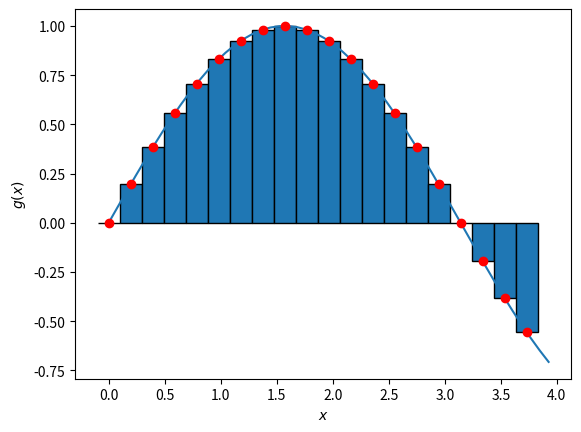
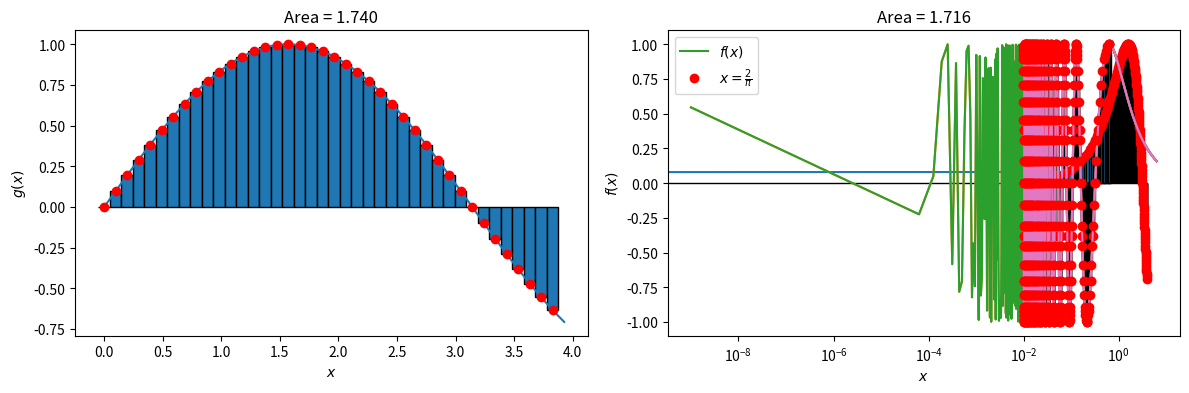

These figures' Python source, in order:
"""
Numerical Integration
---------------------

Here is an introduction to Numerical Integration with Python!
"""
import numpy as np
import matplotlib.pyplot as plt
import matplotlib as mpl

###############################################################################
# Let's look at a simple function:
#
# .. math::
#
#     g(x) = \sin(x)
#
# which we know the analytical integral as:
#
# .. math::
#
#     G(x) = - \cos(x)
#
# and let's integrate that from 0 to :math:`\frac{5\pi}{4}`. Analytically, this is:
#
# .. math::
#
#     \int_0^{\frac{5\pi}{4}} g(x) \, dx = - \cos(x) |_0^{\frac{5\pi}{4}} = - \cos(\frac{5\pi}{4}) + \cos(0) = \frac{\sqrt{2}}{2} + 1 = 1.7071

np.sqrt(2) / 2 + 1

###############################################################################
# We can visualize this as the area under the curve - which is all a numerical
# integral is; an approximation of the area under the curve.
# To do a numerical integration, we simply discretize our x space and then
# evaluate our function. Once we have that, we can sum the evaluation and
# multiply by the discretization factor to yield the effective area under the
# curve.
#
# So let's discretize :math:`g(x)` into several rectangles which we can use to
# solve for the area under this curve.


g = lambda x: np.sin(x)
a, b = 0, 5 * np.pi / 4

y = np.linspace(a, b)

dy = np.pi / 16
yy = np.arange(a, b, dy)


def plot_rects(xx, f, delta):
    for v in xx:
        value = f(v)
        if value >= 0.0:
            loc = 0.0
            h = value
        else:
            loc = value
            h = 0 - value
        r = mpl.patches.Rectangle(
            (v - delta / 2.0, loc), width=delta, height=h, edgecolor="k", linewidth=1
        )
        plt.gca().add_patch(r)
    return


def plot_g():
    plt.plot(y, g(y))
    plt.plot(yy, g(yy), "ro")

    plot_rects(yy, g, dy)

    plt.xlabel("$x$")
    plt.ylabel("$g(x)$")


plot_g()
plt.show()

###############################################################################
# So now we can sum the areas of all of those rectangles to get an
# approximation of the area under the curve (the integral)
np.sum(g(yy - (dy / 2)) * dy)


# That's not too bad considering our rectangles do not perfectly follow the
# curve. Let's now try choosing a :math:`\Delta x` value that will increase the
# sampling creating finer spaced rectangles to improve our approximation.

dy = np.pi / 32
yy = np.arange(a, b, dy)

plt.figure(figsize=(12, 4))
plt.subplot(1, 2, 1)
plot_g()
plt.title("Area = {:.3f}".format(np.sum(g(yy) * dy)))

plt.subplot(1, 2, 2)

dy = np.pi / 128
yy = np.arange(a, b, dy)

plot_g()
plt.title("Area = {:.3f}".format(np.sum(g(yy) * dy)))

plt.tight_layout()
plt.show()


###############################################################################

np.sum(g(yy) * dy)

###############################################################################
# Now that's much better! as we decrease the :math:`\Delta x` value, we see the
# apprximationm start to converge on the analtical answer for the integral.
# The rectangles appear to be consistently overestimating the integral.
#
# Integrating a Complex Function
# ~~~~~~~~~~~~~~~~~~~~~~~~~~~~~~
#
# Now let's apply that concept to numerically integrate a more complex function
# such as:
#
# .. math::
#
#     f(x) = \sin(\frac{1}{x})
#
# from 0 to :math:`2\pi`. This allows us to really showcase where numerical
# integration benefits as I don't even know where to begin when it comes to
# analytically integrating that.

f = lambda x: np.sin(1 / x)

###############################################################################
# To do so, we'll need to define a range of x values on which to evaluate the
# function. Let's try out a few different sets of x values to plot the values
# of :math:`f(x)` to gain insight into how this function behaves.
#
# First, let's see what happens when we plot this function at linear intervals
# between 0 and :math:`2\pi` (note that we cannont have a division by zero, so our
# lower boound must be some small value, not 0: we'll use :math:`10^{-9}`.

num = 100000
zero = 1e-9

# Create an array of x values to evaluate
x = np.linspace(zero, 2 * np.pi, num)

# Evaluate and plot the values
plt.plot(x, f(x))
plt.xlabel("$x$")
plt.ylabel("$f(x)$")
plt.show()

###############################################################################
# Huh, that's weird. The function behaves quite different from a typical :math:`\sin`
# function and we appear to see some sort of decay - let's look into that a bit
# more. *At what x value are we seeing a change from oscillatory behavior to
# a decay?*
#
# From visual inspection, it looks like some value above :math:`\frac{1}{\pi}`
# (0.318). Let's reevaluate the function from that x value onward.
# Then find the maximum and see what interval of :math:`\pi` is causing the change
# in behavior.

subset = np.linspace(0.3, 2 * np.pi, num)
subset[np.argmax(f(subset))] * np.pi

###############################################################################
# Aha! It appears that the x value of :math:`\frac{2}{\pi}` marks the start of
# decay. This makes sense because :math:`\sin(1/2/\pi) = \sin(\pi/2) = 1`

plt.plot(x, f(x), label="$f(x)$")
plt.plot(2.0 / np.pi, f(2.0 / np.pi), "ro", label=r"$x=\frac{2}{\pi}$")
plt.legend()
plt.xlabel("$x$")
plt.ylabel("$f(x)$")
plt.show()

###############################################################################
# So now we know that have a speration point in our function - this might come
# in handy later. as we may have to treat those two regions of the function
# separately when numerically integrating.
#
# Now, let's explore the jumbled up portion of the plot for very low x values.
# There appears to be some high frequency oscillation between -1 and 1, but we
# can't really tell. To do this, let's create an exponentially varying x
# space to evaluate our function which will bring out finer sampling for lower
# values and see how the function behaves as x approaches zero.

x = np.geomspace(1e-2, 2 * np.pi, num)

plt.plot(x, f(x))
plt.gca().set_xscale("log")
plt.xlabel("$x$")
plt.ylabel("$f(x)$")
plt.show()

###############################################################################
# Now that's cool! :math:`f(x)` appears to have increasing frequency as x
# approaches zero. This is quite different from a normal :math:`\sin` function where
# we don't see any frequency change at all. This frequency variation will
# definitely pose a challenge for our numerical integration as we will need to
# make sure we properly sample this signal without aliasing.
#
# Let's see if we can come up with an equation for capturing that frequency
# variation as something we can use to build out our values that we will use
# for the numerical integration.
#
# First, let's evaluate our function between integer changes in :math:`\pi` to see
# how :math:`f(x)` oscilates between -1 and 1. We know from above that the last
# value of 1 occurred at :math:`\frac{2}{\pi}`, so let's use decreasing values from
# there.

f(3.0 / np.pi)


###############################################################################
f(3.0 / (2.0 * np.pi))


###############################################################################
f(2.0 / (3 * np.pi))


###############################################################################
f(2.0 / (4 * np.pi))


###############################################################################
f(2.0 / (5 * np.pi))

###############################################################################
# So this is interesting. I'm seeing a weird pattern where :math:`\frac{2}{n \pi}`
# appears to oscillate :math:`f(x)` between -1 and 1. Let's test this out.

xx = lambda n: 2 / (n * np.pi)
nn = 65
n = np.arange(1, nn)
xn = xx(n)

plt.plot(xn, f(xn), "ro")
plt.plot(x, f(x))
plt.gca().set_xscale("log")
plt.xlabel("$x$")
plt.ylabel("$f(x)$")
plt.show()


###############################################################################
# It appears that the equation :math:`\frac{2}{n \pi}` captures the oscilatory
# behavior of :math:`f(x)` quite well! We see that it marks the minimums, maximums,
# and zero-cross points for every period of :math:`f(x)`. This is just what we need
# to effectively integrate :math:`f(x)`.
#
# To start integrating this function, we simply need to sample several times
# between values of :math:`n`. Doing so is as simple as bumping up the number of
# setting a step size in ``numpy``'s ``arange`` method. Let's use a step size of
# 0.25 as that will give us 4 values between each cross-over and the min/max
# point. Let's see if that gives us a visually pleasing approximation of our
# function.


def plot_f():
    plt.gca().set_xscale("log")
    plt.plot(x, f(x))
    plt.plot(xn, f(xn), "ro")

    for i, v in enumerate(xn):
        if i == len(xn) - 1:
            continue
        value = f(v)
        if value >= 0.0:
            loc = 0.0
            h = value
        else:
            loc = value
            h = 0 - value
        delta = abs(xn[i] - xn[i + 1])
        r = mpl.patches.Rectangle(
            (v - delta / 2, loc), width=delta, height=h, edgecolor="k", linewidth=1
        )
        plt.gca().add_patch(r)
    plt.xlabel("$x$")
    plt.ylabel("$f(x)$")
    return


###############################################################################

dx = 0.25
n = np.arange(1, nn, step=dx)
xn = xx(n)

plot_f()
plt.show()

###############################################################################
# That looks decent, but I think we can do better. Let's try 0.1 for 10 samples
# between the cross overs and the min/max

dn = 0.1
# 1/np.pi**2
n = np.arange(1, nn, step=dn)
xn = xx(n)

plot_f()
plt.show()


###############################################################################
# Now that looks pretty darn good! How about we try integrating :math:`f(x)` now!
# To do so, we simply take our values and multiply by the :math:`\Delta x` value
# (the rectangle widths). It's important to note here that :math:`\Delta x` is not a
# constant this time, so well need to compute an array of all of our
# :math:`\Delta x` values first.

dx = np.pi / (128 * 4)
x = np.arange(2 / np.pi, 2 * np.pi, step=dx)
right = np.sum(f(x) * dx)
right

###############################################################################
# The right side there is pretty good
# (`check with wolfram alpha <https://www.wolframalpha.com/input/?i=integrate+sin+1%2Fx+dx+from+x%3D2%2Fpi+to+2pi>`_)


def compute_left(dn, nn=1000):
    n = np.arange(1, nn, step=dn)
    xn = xx(n)
    dx = np.abs(np.diff(xn))
    return np.sum(f(xn)[:-1] * dx)


left = compute_left(dn)
left

###############################################################################
# Well that's not very good as we know the true value for the left side to be
# 0.164619 `from Wolfram Alpha <https://www.wolframalpha.com/input/?i=integrate+sin+1%2Fx+dx+from+x%3D0+to+2%2Fpi+>`_.
# Let's see if increasing the discretization helps.


left = compute_left(0.0001)
left


###############################################################################
left + right

###############################################################################
# The full integral is known to be 2.26277 from `Wolfram Alpha <https://www.wolframalpha.com/input/?i=integrate+sin+1%2Fx+dx+from+x%3D0+to+2pi>`_
# so that's not too bad of an approximation!
#
# And there you have it! The integral of :math:`\sin(\frac{1}{x})` has been
# numerically integrated!
